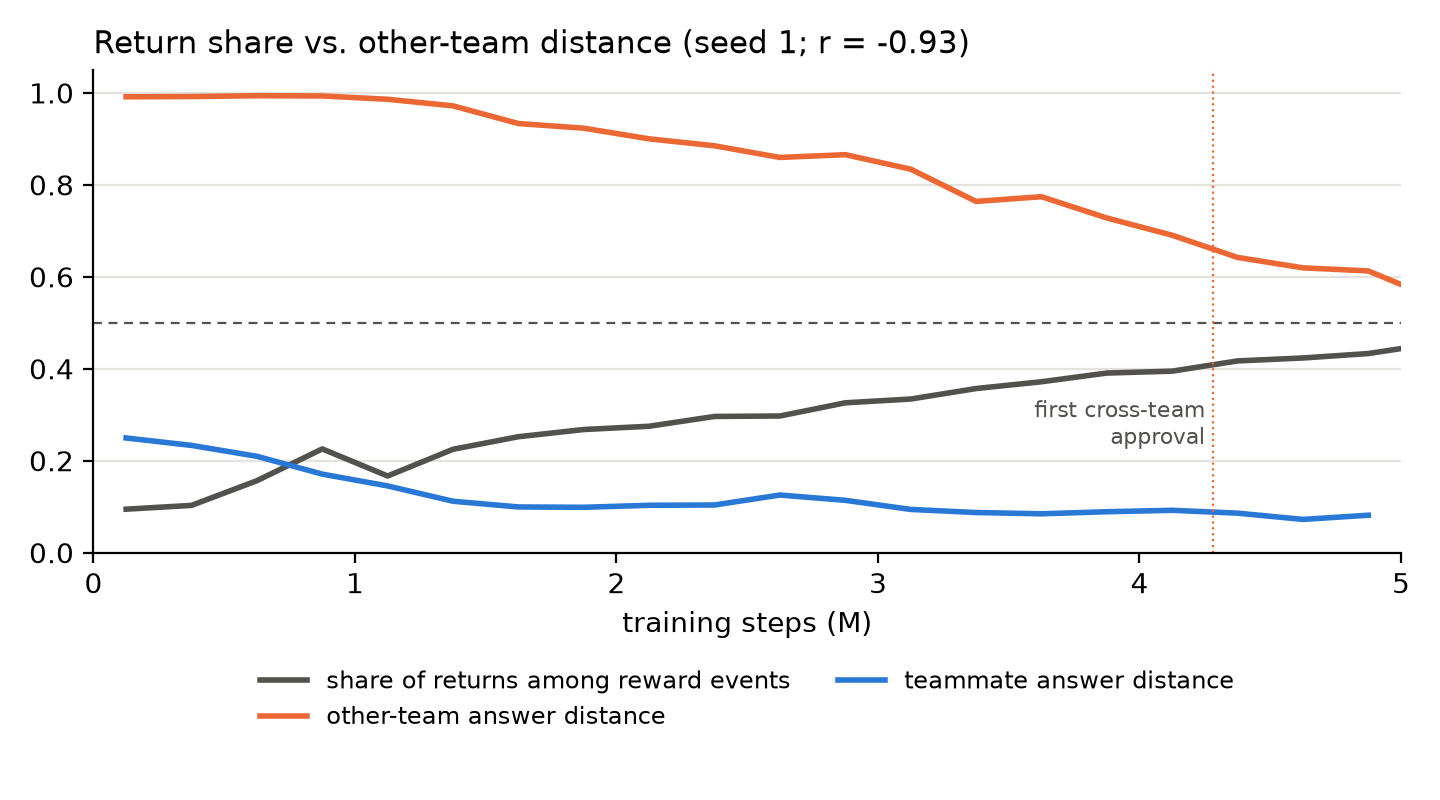

Data behind this chart, as committed beside it:
step_million, deliveries, returns, return_share, cross_ema, same_ema, cross_accepted, same_accepted
0.125, 230.0, 24.0, 0.09449, 0.9915, 0.2494, 0.0, 60.0
0.375, 131.0, 15.0, 0.1027, 0.992, 0.2332, 0.0, 278.0
0.625, 151.0, 28.0, 0.1564, 0.9938, 0.2095, 0.0, 269.0
0.875, 800.0, 233.0, 0.2256, 0.9933, 0.1707, 0.0, 223.0
1.125, 1430, 286.0, 0.1667, 0.9861, 0.1451, 0.0, 248.0
1.375, 2276, 660.0, 0.2248, 0.9717, 0.1118, 0.0, 402.0
1.625, 2898, 977.0, 0.2521, 0.9333, 0.09935, 0.0, 489.0
1.875, 3432, 1255, 0.2678, 0.9232, 0.09861, 0.0, 525.0
2.125, 3690, 1399, 0.2749, 0.8999, 0.103, 0.0, 480.0
2.375, 3987, 1678, 0.2962, 0.8849, 0.1036, 0.0, 530.0
2.625, 4278, 1809, 0.2972, 0.8595, 0.1253, 0.0, 549.0
2.875, 4570, 2209, 0.3259, 0.8656, 0.1138, 0.0, 422.0
3.125, 5073, 2545, 0.3341, 0.8341, 0.09397, 0.0, 483.0
3.375, 5732, 3181, 0.3569, 0.7639, 0.08722, 0.0, 441.0
3.625, 6159, 3643, 0.3717, 0.7741, 0.0845, 0.0, 504.0
3.875, 6742, 4321, 0.3906, 0.7279, 0.08892, 0.0, 552.0
4.125, 6959, 4538, 0.3947, 0.6904, 0.09207, 0.0, 419.0
4.375, 7982, 5709, 0.417, 0.6421, 0.08586, 180.0, 506.0
4.625, 8450, 6204, 0.4234, 0.6194, 0.07224, 215.0, 468.0
4.875, 9240, 7057, 0.433, 0.6127, 0.08137, 230.0, 447.0
5.125, 36.0, 30.0, 0.4545, 0.5536, , 0.0, 0.0
